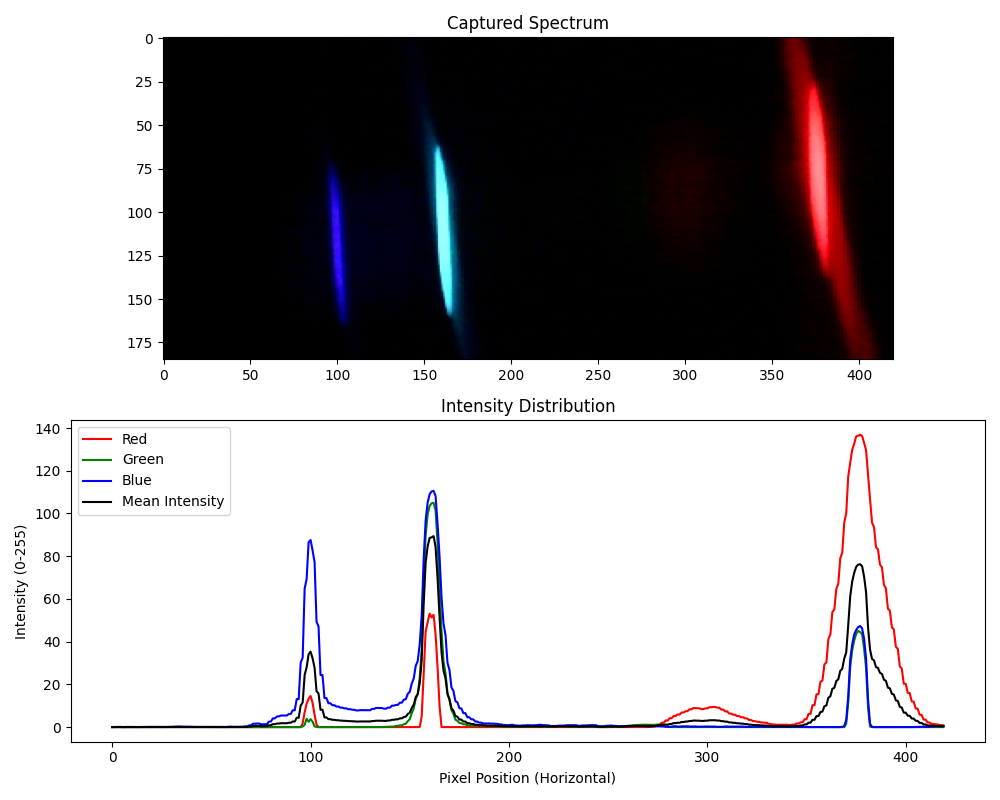

Data behind this chart, as committed beside it:
Pixel, Red, Green, Blue, Mean Intensity
0, 0.0, 0.0, 0.03243, 0.01081
1, 0.0, 0.0, 0.07568, 0.02523
2, 0.0, 0.0, 0.07568, 0.02523
3, 0.005405, 0.0, 0.1081, 0.03784
4, 0.005405, 0.0, 0.1081, 0.03784
5, 0.0, 0.0, 0.04324, 0.01441
6, 0.0, 0.0, 0.04324, 0.01441
7, 0.0, 0.0, 0.0973, 0.03243
8, 0.0, 0.0, 0.0973, 0.03243
9, 0.0, 0.0, 0.06486, 0.02162
10, 0.0, 0.0, 0.06486, 0.02162
11, 0.0, 0.0, 0.04324, 0.01441
12, 0.0, 0.0, 0.04324, 0.01441
13, 0.0, 0.0, 0.05405, 0.01802
14, 0.0, 0.0, 0.05405, 0.01802
15, 0.0, 0.0, 0.08649, 0.02883
16, 0.0, 0.0, 0.08649, 0.02883
17, 0.0, 0.0, 0.1189, 0.03964
18, 0.0, 0.0, 0.1189, 0.03964
19, 0.0, 0.0, 0.1081, 0.03604
20, 0.0, 0.0, 0.1081, 0.03604
21, 0.0, 0.0, 0.1081, 0.03604
22, 0.0, 0.0, 0.1081, 0.03604
23, 0.005405, 0.0, 0.07568, 0.02703
24, 0.005405, 0.0, 0.07568, 0.02703
25, 0.0, 0.0, 0.04324, 0.01441
26, 0.0, 0.0, 0.04324, 0.01441
27, 0.0, 0.0, 0.06486, 0.02162
28, 0.0, 0.0, 0.06486, 0.02162
29, 0.0, 0.0, 0.1081, 0.03604
30, 0.0, 0.0, 0.1081, 0.03604
31, 0.0, 0.0, 0.2054, 0.06847
32, 0.0, 0.0, 0.2054, 0.06847
33, 0.0, 0.0, 0.2595, 0.08649
34, 0.0, 0.0, 0.2595, 0.08649
35, 0.0, 0.0, 0.2054, 0.06847
36, 0.0, 0.0, 0.2054, 0.06847
37, 0.0, 0.0, 0.1838, 0.06126
38, 0.0, 0.0, 0.1838, 0.06126
39, 0.0, 0.0, 0.173, 0.05766
40, 0.0, 0.0, 0.173, 0.05766
41, 0.0, 0.0, 0.0973, 0.03243
42, 0.0, 0.0, 0.0973, 0.03243
43, 0.0, 0.0, 0.08649, 0.02883
44, 0.0, 0.0, 0.08649, 0.02883
45, 0.005405, 0.0, 0.1081, 0.03784
46, 0.005405, 0.0, 0.1081, 0.03784
47, 0.0, 0.0, 0.1405, 0.04685
48, 0.0, 0.0, 0.1405, 0.04685
49, 0.0, 0.0, 0.1405, 0.04685
50, 0.0, 0.0, 0.1405, 0.04685
51, 0.0, 0.0, 0.06486, 0.02162
52, 0.0, 0.0, 0.06486, 0.02162
53, 0.0, 0.0, 0.1297, 0.04324
54, 0.0, 0.0, 0.1297, 0.04324
55, 0.0, 0.0, 0.05405, 0.01802
56, 0.0, 0.0, 0.05405, 0.01802
57, 0.0, 0.0, 0.08649, 0.02883
58, 0.0, 0.0, 0.08649, 0.02883
59, 0.0, 0.0, 0.1946, 0.06486
... 360 more rows
